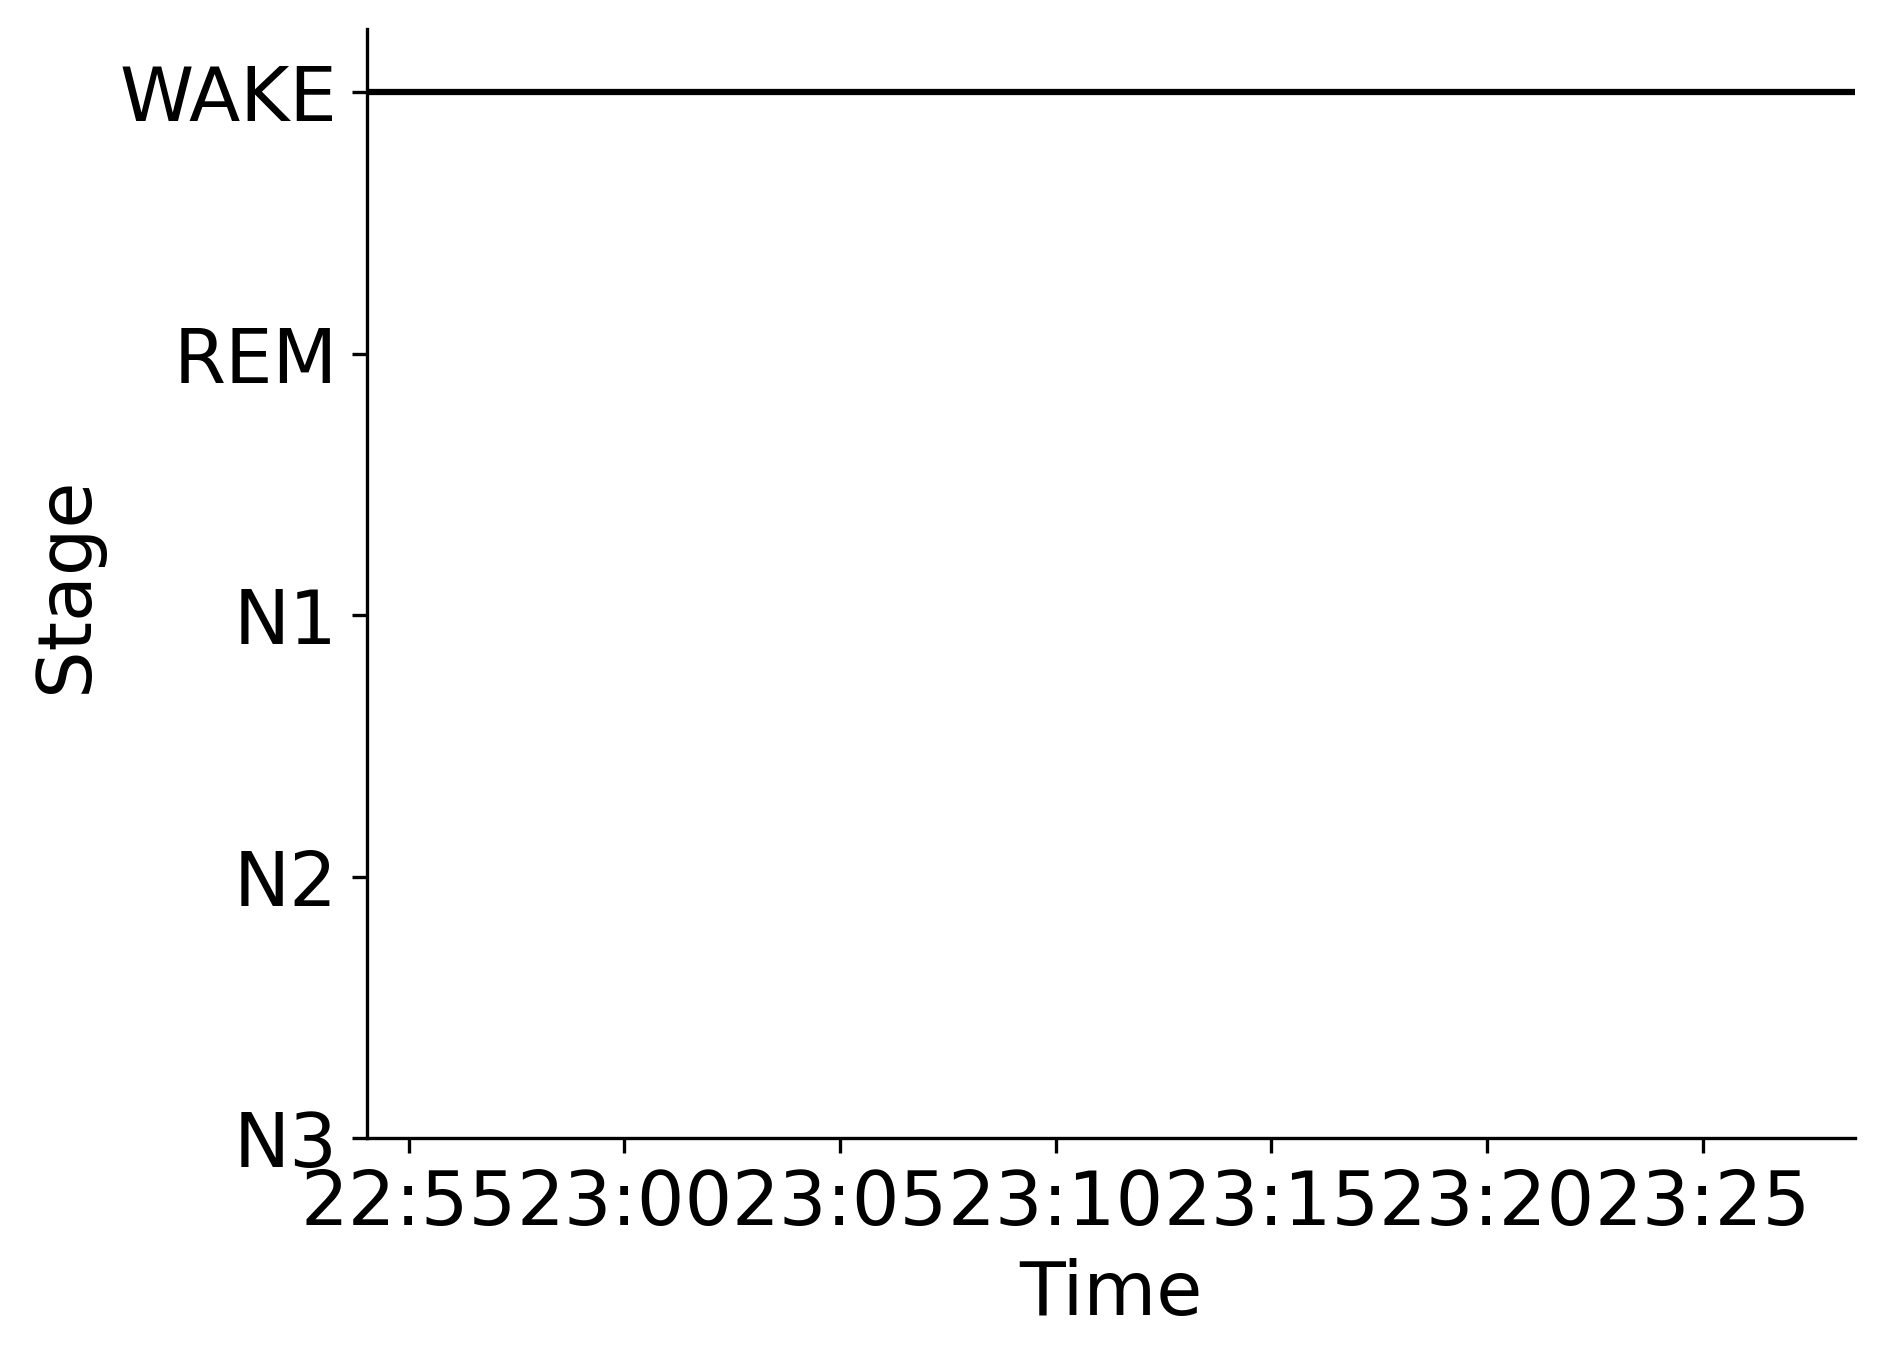

Values plotted in this chart, from the file beside it:
Epoch, Subject, Session, Recording, RecordingEpoch, Time, Stage
0, sub-00078, ses-2, sub-00078_ses-2_task-sleep_acq-20170308T…, 0, 2017-03-08 22:54:01.412587+00:00, WAKE
1, sub-00078, ses-2, sub-00078_ses-2_task-sleep_acq-20170308T…, 1, 2017-03-08 22:54:31.412587+00:00, WAKE
2, sub-00078, ses-2, sub-00078_ses-2_task-sleep_acq-20170308T…, 2, 2017-03-08 22:55:01.412587+00:00, WAKE
3, sub-00078, ses-2, sub-00078_ses-2_task-sleep_acq-20170308T…, 3, 2017-03-08 22:55:31.412587+00:00, WAKE
4, sub-00078, ses-2, sub-00078_ses-2_task-sleep_acq-20170308T…, 4, 2017-03-08 22:56:01.412587+00:00, WAKE
5, sub-00078, ses-2, sub-00078_ses-2_task-sleep_acq-20170308T…, 5, 2017-03-08 22:56:31.412587+00:00, WAKE
6, sub-00078, ses-2, sub-00078_ses-2_task-sleep_acq-20170308T…, 6, 2017-03-08 22:57:01.412587+00:00, WAKE
7, sub-00078, ses-2, sub-00078_ses-2_task-sleep_acq-20170308T…, 7, 2017-03-08 22:57:31.412587+00:00, WAKE
8, sub-00078, ses-2, sub-00078_ses-2_task-sleep_acq-20170308T…, 8, 2017-03-08 22:58:01.412587+00:00, WAKE
9, sub-00078, ses-2, sub-00078_ses-2_task-sleep_acq-20170308T…, 9, 2017-03-08 22:58:31.412587+00:00, WAKE
10, sub-00078, ses-2, sub-00078_ses-2_task-sleep_acq-20170308T…, 10, 2017-03-08 22:59:01.412587+00:00, WAKE
11, sub-00078, ses-2, sub-00078_ses-2_task-sleep_acq-20170308T…, 11, 2017-03-08 22:59:31.412587+00:00, WAKE
12, sub-00078, ses-2, sub-00078_ses-2_task-sleep_acq-20170308T…, 12, 2017-03-08 23:00:01.412587+00:00, WAKE
13, sub-00078, ses-2, sub-00078_ses-2_task-sleep_acq-20170308T…, 13, 2017-03-08 23:00:31.412587+00:00, WAKE
14, sub-00078, ses-2, sub-00078_ses-2_task-sleep_acq-20170308T…, 14, 2017-03-08 23:01:01.412587+00:00, WAKE
15, sub-00078, ses-2, sub-00078_ses-2_task-sleep_acq-20170308T…, 15, 2017-03-08 23:01:31.412587+00:00, WAKE
16, sub-00078, ses-2, sub-00078_ses-2_task-sleep_acq-20170308T…, 16, 2017-03-08 23:02:01.412587+00:00, WAKE
17, sub-00078, ses-2, sub-00078_ses-2_task-sleep_acq-20170308T…, 17, 2017-03-08 23:02:31.412587+00:00, WAKE
18, sub-00078, ses-2, sub-00078_ses-2_task-sleep_acq-20170308T…, 18, 2017-03-08 23:03:01.412587+00:00, WAKE
19, sub-00078, ses-2, sub-00078_ses-2_task-sleep_acq-20170308T…, 19, 2017-03-08 23:03:31.412587+00:00, WAKE
20, sub-00078, ses-2, sub-00078_ses-2_task-sleep_acq-20170308T…, 20, 2017-03-08 23:04:01.412587+00:00, WAKE
21, sub-00078, ses-2, sub-00078_ses-2_task-sleep_acq-20170308T…, 21, 2017-03-08 23:04:31.412587+00:00, WAKE
22, sub-00078, ses-2, sub-00078_ses-2_task-sleep_acq-20170308T…, 22, 2017-03-08 23:05:01.412587+00:00, WAKE
23, sub-00078, ses-2, sub-00078_ses-2_task-sleep_acq-20170308T…, 23, 2017-03-08 23:05:31.412587+00:00, WAKE
24, sub-00078, ses-2, sub-00078_ses-2_task-sleep_acq-20170308T…, 24, 2017-03-08 23:06:01.412587+00:00, WAKE
25, sub-00078, ses-2, sub-00078_ses-2_task-sleep_acq-20170308T…, 25, 2017-03-08 23:06:31.412587+00:00, WAKE
26, sub-00078, ses-2, sub-00078_ses-2_task-sleep_acq-20170308T…, 26, 2017-03-08 23:07:01.412587+00:00, WAKE
27, sub-00078, ses-2, sub-00078_ses-2_task-sleep_acq-20170308T…, 27, 2017-03-08 23:07:31.412587+00:00, WAKE
28, sub-00078, ses-2, sub-00078_ses-2_task-sleep_acq-20170308T…, 28, 2017-03-08 23:08:01.412587+00:00, WAKE
29, sub-00078, ses-2, sub-00078_ses-2_task-sleep_acq-20170308T…, 29, 2017-03-08 23:08:31.412587+00:00, WAKE
30, sub-00078, ses-2, sub-00078_ses-2_task-sleep_acq-20170308T…, 30, 2017-03-08 23:09:01.412587+00:00, WAKE
31, sub-00078, ses-2, sub-00078_ses-2_task-sleep_acq-20170308T…, 31, 2017-03-08 23:09:31.412587+00:00, WAKE
32, sub-00078, ses-2, sub-00078_ses-2_task-sleep_acq-20170308T…, 32, 2017-03-08 23:10:01.412587+00:00, WAKE
33, sub-00078, ses-2, sub-00078_ses-2_task-sleep_acq-20170308T…, 33, 2017-03-08 23:10:31.412587+00:00, WAKE
34, sub-00078, ses-2, sub-00078_ses-2_task-sleep_acq-20170308T…, 34, 2017-03-08 23:11:01.412587+00:00, WAKE
35, sub-00078, ses-2, sub-00078_ses-2_task-sleep_acq-20170308T…, 35, 2017-03-08 23:11:31.412587+00:00, WAKE
36, sub-00078, ses-2, sub-00078_ses-2_task-sleep_acq-20170308T…, 36, 2017-03-08 23:12:01.412587+00:00, WAKE
37, sub-00078, ses-2, sub-00078_ses-2_task-sleep_acq-20170308T…, 37, 2017-03-08 23:12:31.412587+00:00, WAKE
38, sub-00078, ses-2, sub-00078_ses-2_task-sleep_acq-20170308T…, 38, 2017-03-08 23:13:01.412587+00:00, WAKE
39, sub-00078, ses-2, sub-00078_ses-2_task-sleep_acq-20170308T…, 39, 2017-03-08 23:13:31.412587+00:00, WAKE
40, sub-00078, ses-2, sub-00078_ses-2_task-sleep_acq-20170308T…, 40, 2017-03-08 23:14:01.412587+00:00, WAKE
41, sub-00078, ses-2, sub-00078_ses-2_task-sleep_acq-20170308T…, 41, 2017-03-08 23:14:31.412587+00:00, WAKE
42, sub-00078, ses-2, sub-00078_ses-2_task-sleep_acq-20170308T…, 42, 2017-03-08 23:15:01.412587+00:00, WAKE
43, sub-00078, ses-2, sub-00078_ses-2_task-sleep_acq-20170308T…, 43, 2017-03-08 23:15:31.412587+00:00, WAKE
44, sub-00078, ses-2, sub-00078_ses-2_task-sleep_acq-20170308T…, 44, 2017-03-08 23:16:01.412587+00:00, WAKE
45, sub-00078, ses-2, sub-00078_ses-2_task-sleep_acq-20170308T…, 45, 2017-03-08 23:16:31.412587+00:00, WAKE
46, sub-00078, ses-2, sub-00078_ses-2_task-sleep_acq-20170308T…, 46, 2017-03-08 23:17:01.412587+00:00, WAKE
47, sub-00078, ses-2, sub-00078_ses-2_task-sleep_acq-20170308T…, 47, 2017-03-08 23:17:31.412587+00:00, WAKE
48, sub-00078, ses-2, sub-00078_ses-2_task-sleep_acq-20170308T…, 48, 2017-03-08 23:18:01.412587+00:00, WAKE
49, sub-00078, ses-2, sub-00078_ses-2_task-sleep_acq-20170308T…, 49, 2017-03-08 23:18:31.412587+00:00, WAKE
50, sub-00078, ses-2, sub-00078_ses-2_task-sleep_acq-20170308T…, 50, 2017-03-08 23:19:01.412587+00:00, WAKE
51, sub-00078, ses-2, sub-00078_ses-2_task-sleep_acq-20170308T…, 51, 2017-03-08 23:19:31.412587+00:00, WAKE
52, sub-00078, ses-2, sub-00078_ses-2_task-sleep_acq-20170308T…, 52, 2017-03-08 23:20:01.412587+00:00, WAKE
53, sub-00078, ses-2, sub-00078_ses-2_task-sleep_acq-20170308T…, 53, 2017-03-08 23:20:31.412587+00:00, WAKE
54, sub-00078, ses-2, sub-00078_ses-2_task-sleep_acq-20170308T…, 54, 2017-03-08 23:21:01.412587+00:00, WAKE
55, sub-00078, ses-2, sub-00078_ses-2_task-sleep_acq-20170308T…, 55, 2017-03-08 23:21:31.412587+00:00, WAKE
56, sub-00078, ses-2, sub-00078_ses-2_task-sleep_acq-20170308T…, 56, 2017-03-08 23:22:01.412587+00:00, WAKE
57, sub-00078, ses-2, sub-00078_ses-2_task-sleep_acq-20170308T…, 57, 2017-03-08 23:22:31.412587+00:00, WAKE
58, sub-00078, ses-2, sub-00078_ses-2_task-sleep_acq-20170308T…, 58, 2017-03-08 23:23:01.412587+00:00, WAKE
59, sub-00078, ses-2, sub-00078_ses-2_task-sleep_acq-20170308T…, 59, 2017-03-08 23:23:31.412587+00:00, WAKE
... 9 more rows
